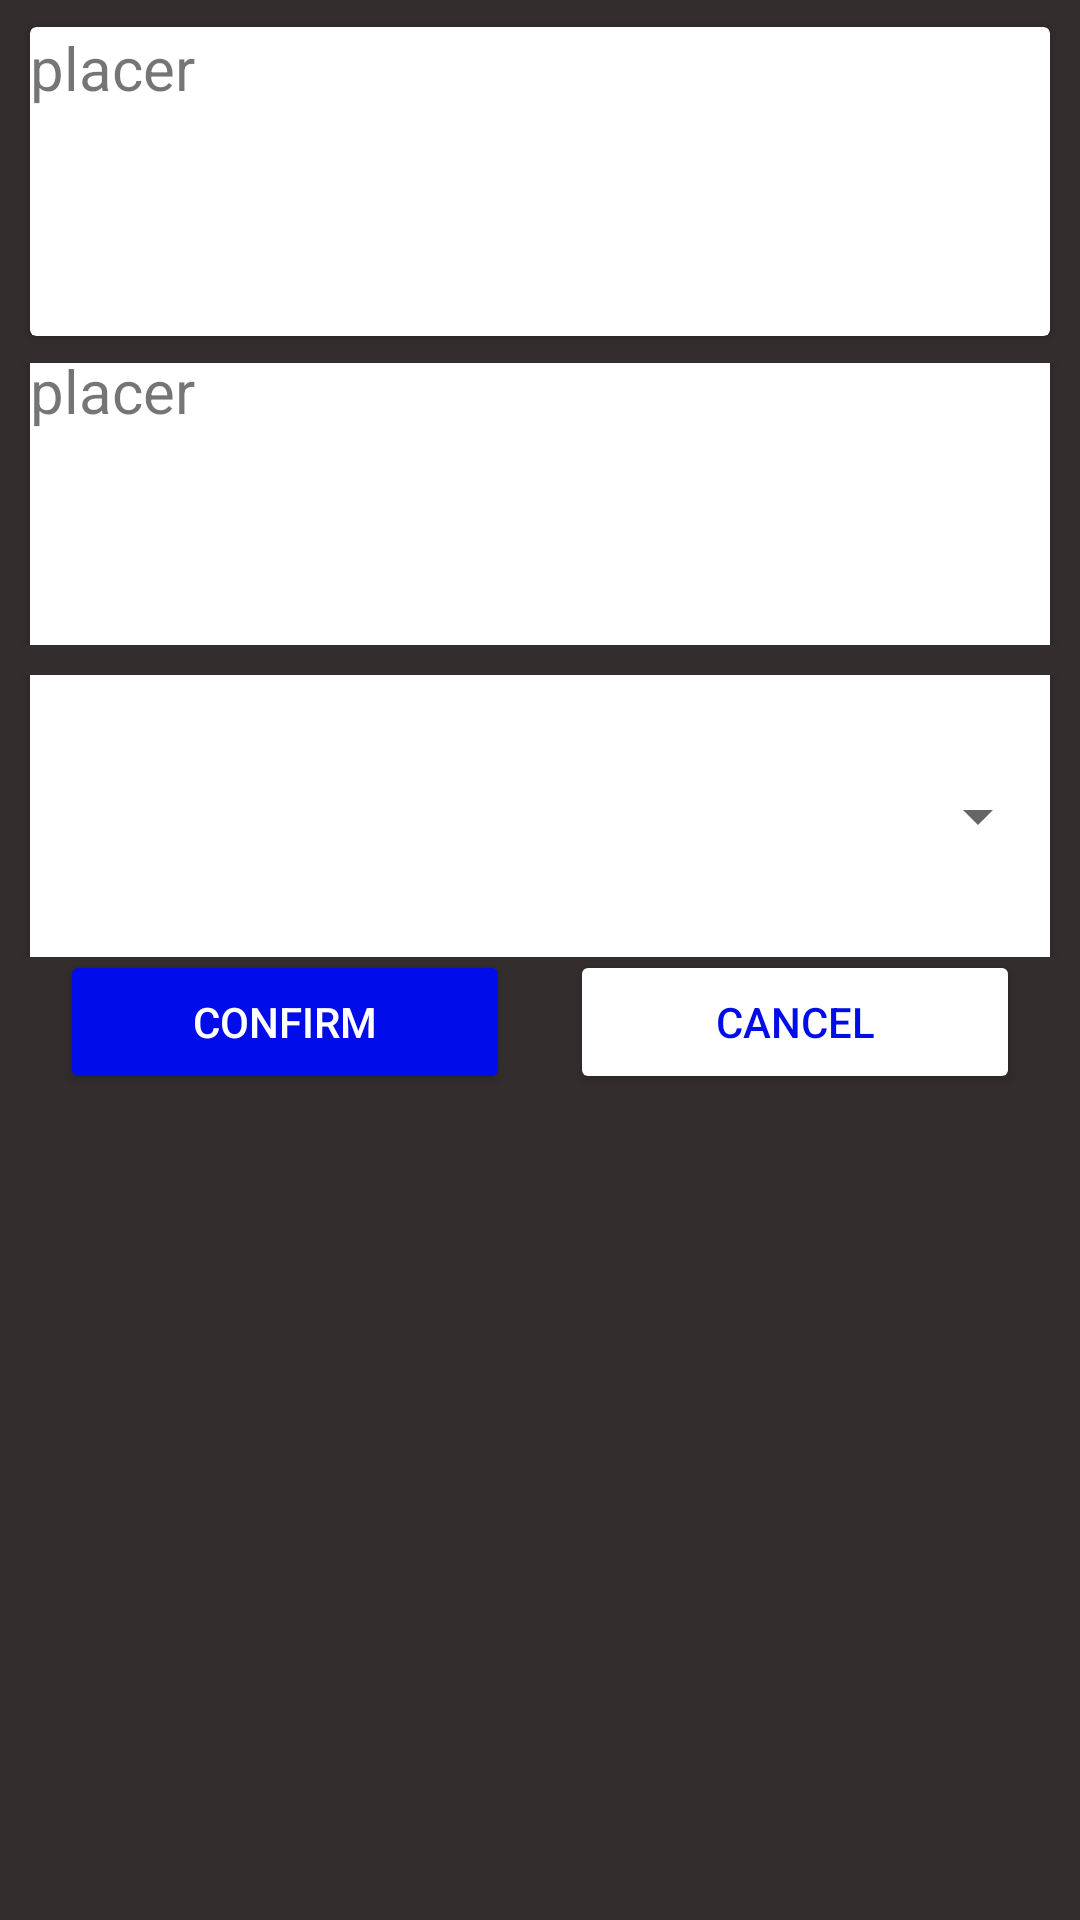

Here is an Android app screen rendered from its layout file. Give the layout XML and the strings, colors and styles it references.
<!-- AndroidManifest.xml: application theme Theme.Qr_code_scanner -->
<!-- res/layout/activity_trip_form.xml -->
<?xml version="1.0" encoding="utf-8"?>
<ScrollView
    xmlns:android="http://schemas.android.com/apk/res/android"
    android:layout_width="fill_parent"
    android:layout_height="fill_parent"
    android:background="#332D2D"
    >

<LinearLayout xmlns:android="http://schemas.android.com/apk/res/android"
    xmlns:app="http://schemas.android.com/apk/res-auto"
    xmlns:tools="http://schemas.android.com/tools"
    android:layout_width="match_parent"
    android:layout_height="match_parent"
    android:background="#332D2D"
    tools:context=".trip_form">

    <LinearLayout
        android:layout_width="match_parent"
        android:layout_height="match_parent"
        android:orientation="vertical">

        <LinearLayout
            android:layout_width="match_parent"
            android:layout_height="121dp"
            android:clipToPadding="false"
            android:gravity="center_vertical"
            android:orientation="horizontal"
            tools:ignore="MissingConstraints"
            tools:layout_editor_absoluteX="0dp"
            tools:layout_editor_absoluteY="5dp">

            <androidx.cardview.widget.CardView


                android:layout_width="match_parent"
                android:layout_height="103dp"
                android:layout_margin="10dp"
                android:clickable="false"
                android:layout_gravity="center_vertical"
                android:foreground="?android:attr/selectableItemBackground">

                <TextView
                    android:id="@+id/numberplate"
                    android:layout_width="wrap_content"
                    android:layout_height="wrap_content"

                    android:text="placer"
                    android:textAlignment="textStart"
                    android:textSize="20dp"
                    tools:ignore="MissingConstraints"
                    tools:layout_editor_absoluteX="178dp"
                    tools:layout_editor_absoluteY="38dp" />

            </androidx.cardview.widget.CardView>


        </LinearLayout>


        <LinearLayout
            android:layout_width="match_parent"
            android:layout_height="94dp"
            android:clipToPadding="false"
            android:gravity="center"
            android:orientation="horizontal"
            tools:ignore="MissingConstraints"
            tools:layout_editor_absoluteX="16dp"
            tools:layout_editor_absoluteY="171dp">

            <androidx.cardview.widget.CardView


                android:layout_width="match_parent"
                android:layout_height="103dp"
                android:layout_margin="10dp"
                android:clickable="false"
                android:foreground="?android:attr/selectableItemBackground">

                <TextView
                    android:id="@+id/sacco"
                    android:layout_width="wrap_content"
                    android:layout_height="wrap_content"

                    android:text="placer"
                    android:textAlignment="textStart"
                    android:textSize="20dp"
                    tools:ignore="MissingConstraints"
                    tools:layout_editor_absoluteX="178dp"
                    tools:layout_editor_absoluteY="38dp" />



            </androidx.cardview.widget.CardView>


        </LinearLayout>
        <LinearLayout
            android:layout_width="match_parent"
            android:layout_height="wrap_content"
            android:clipToPadding="false"
            android:gravity="center"
            android:layout_marginBottom="10dp"

            android:orientation="horizontal"
            tools:ignore="MissingConstraints"
            tools:layout_editor_absoluteX="41dp"
            tools:layout_editor_absoluteY="350dp">



        </LinearLayout>

        <LinearLayout
            android:layout_width="match_parent"
            android:layout_height="94dp"
            android:clipToPadding="false"
            android:gravity="center"
            android:orientation="horizontal"
            tools:ignore="MissingConstraints"
            tools:layout_editor_absoluteX="16dp"
            tools:layout_editor_absoluteY="171dp">

            <androidx.cardview.widget.CardView


                android:layout_width="match_parent"
                android:layout_height="103dp"
                android:layout_margin="10dp"
                android:clickable="false"
                android:foreground="?android:attr/selectableItemBackground">


                <Spinner
                    android:id="@+id/spinner0"
                    android:layout_width="match_parent"
                    android:layout_height="match_parent" />


            </androidx.cardview.widget.CardView>


        </LinearLayout>

         <LinearLayout
            android:layout_width="match_parent"
            android:layout_height="69dp"
            android:clipToPadding="false"
            android:gravity="center"
            android:orientation="vertical">

            <LinearLayout
                android:layout_width="wrap_content"
                android:layout_height="74dp">

                <Button
                    android:id="@+id/Confirm"

                    android:layout_width="150dp"
                    android:layout_height="wrap_content"
                    android:backgroundTint="#000CE9"
                    android:text="CONFIRM"
                    android:textColor="#ffffff" />

                <Button
                    android:id="@+id/Cancel"
                    android:layout_width="150dp"
                    android:layout_height="wrap_content"
                    android:layout_marginLeft="20dp"
                    android:backgroundTint="#FFFFFF"
                    android:text="CANCEL"
                    android:textColor="#000CE9" />
            </LinearLayout>
        </LinearLayout>


    </LinearLayout>



</LinearLayout>

</ScrollView>
<!-- resources referenced by this layout -->
<resources>
  <style name="Theme.Qr_code_scanner" parent="Theme.MaterialComponents.DayNight.DarkActionBar">
          
          <item name="colorPrimary">@color/purple_500</item>
          <item name="colorPrimaryVariant">@color/purple_700</item>
          <item name="colorOnPrimary">@color/white</item>
          
          <item name="colorSecondary">@color/teal_200</item>
          <item name="colorSecondaryVariant">@color/teal_700</item>
          <item name="colorOnSecondary">@color/black</item>
          
          <item name="android:statusBarColor" tools:targetApi="l">?attr/colorPrimaryVariant</item>
          
      </style>
  <!-- not gathered from this repository: default colours our renderer supplied (Android Studio template values) -->
  <color name="purple_500">#FF6200EE</color>
  <color name="purple_700">#FF3700B3</color>
  <color name="teal_200">#FF03DAC5</color>
  <color name="teal_700">#FF018786</color>
  <color name="black">#FF000000</color>
  <color name="white">#FFFFFFFF</color>
</resources>
